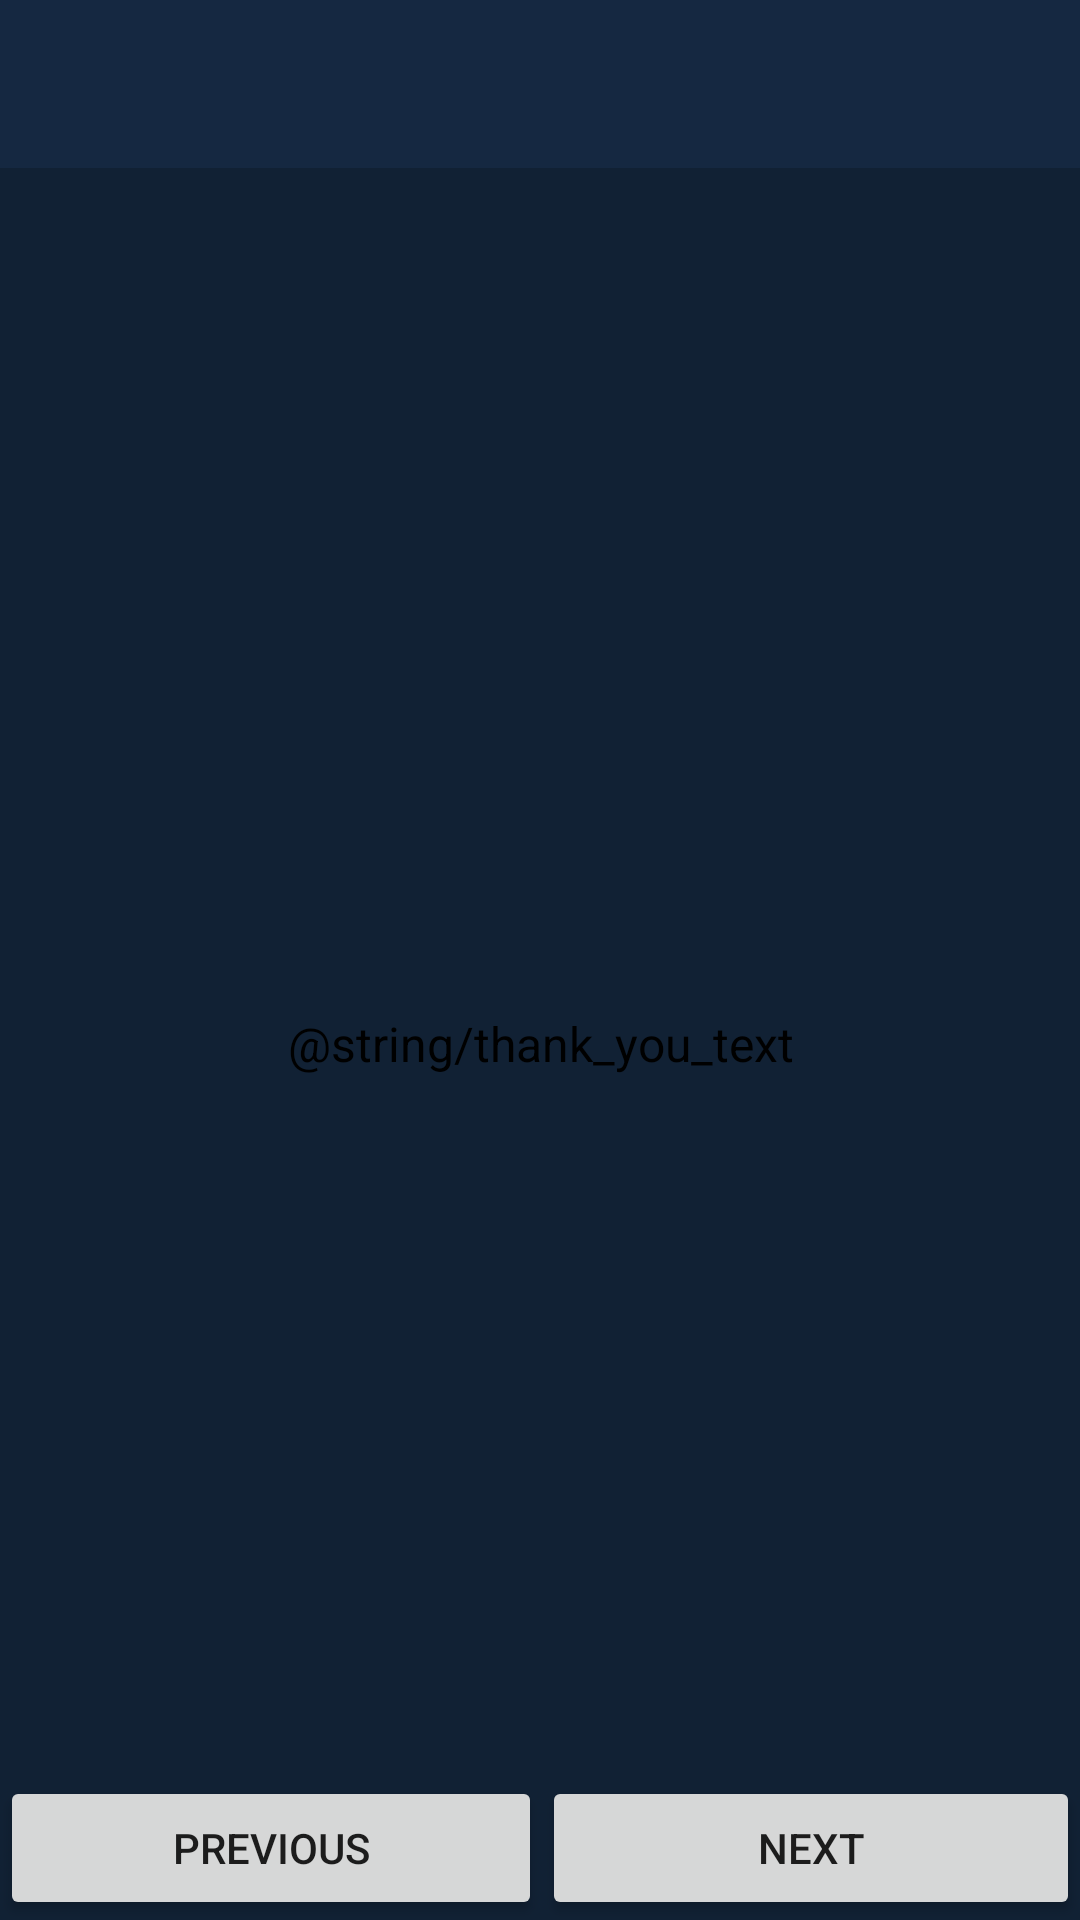

The Android layout XML behind this screen, and the referenced resources:
<!-- AndroidManifest.xml: application theme AppTheme -->
<!-- res/layout/activity_main.xml -->
<?xml version="1.0" encoding="utf-8"?>
<android.support.design.widget.CoordinatorLayout
    xmlns:android="http://schemas.android.com/apk/res/android"
    android:id="@+id/coordinator_main"
    android:layout_width="match_parent"
    android:layout_height="match_parent"
	android:background="@color/colorPrimaryDark"
    android:layout_alignParentTop="true">

    <android.support.v4.widget.DrawerLayout
        xmlns:android="http://schemas.android.com/apk/res/android"
        xmlns:app="http://schemas.android.com/apk/res-auto"
        xmlns:tools="http://schemas.android.com/tools"
        android:id="@+id/drawer_layout"
        android:layout_width="match_parent"
        android:layout_height="match_parent"
        android:fitsSystemWindows="true"
        tools:openDrawer="start">

        <RelativeLayout
            android:layout_width="match_parent"
            android:layout_height="match_parent">

            <android.support.design.widget.AppBarLayout
                android:id="@+id/appBarMain"
                android:layout_width="match_parent"
                android:layout_height="wrap_content">

                <android.support.v7.widget.Toolbar
                    android:id="@+id/toolbar"
                    android:layout_width="match_parent"
                    android:layout_height="?attr/actionBarSize"
                    app:popupTheme="@style/ThemeOverlay.AppCompat.Light"
                    app:theme="@style/ThemeOverlay.AppCompat.Dark.ActionBar"
                    app:titleTextColor="@color/white">
                </android.support.v7.widget.Toolbar>
            </android.support.design.widget.AppBarLayout>

            <RelativeLayout
                android:layout_width="match_parent"
                android:layout_height="match_parent"
                android:layout_below="@+id/appBarMain">

                <FrameLayout
                    android:id="@+id/frame_container"
                    android:layout_width="match_parent"
                    android:layout_height="match_parent">
                    <TextView
                        android:layout_width="match_parent"
                        android:layout_height="wrap_content"
                        android:textSize="16sp"
                        android:textColor="@color/black"
                        android:layout_gravity="center"
                        android:gravity="center"
                        android:text="@string/thank_you_text" />
                </FrameLayout>
                <android.support.v4.view.ViewPager
                    android:id="@+id/viewPager"
                    android:layout_width="match_parent"
                    android:layout_height="fill_parent"
                    />

            </RelativeLayout>

        </RelativeLayout>

        <android.support.design.widget.NavigationView
            android:id="@+id/navigationView"
            android:layout_width="320dp"
            android:layout_height="match_parent"
            android:layout_gravity="start"
            android:fitsSystemWindows="true"
            app:headerLayout="@layout/drawer_header"
            app:menu="@menu/menu_drawer">
        </android.support.design.widget.NavigationView>
    </android.support.v4.widget.DrawerLayout>
	<LinearLayout
		android:layout_width="match_parent"
		android:layout_height="wrap_content"
		android:layout_gravity="bottom">
		<Button
			android:id="@+id/previousButton"
			android:layout_weight="1"
			android:layout_width="wrap_content"
			android:layout_height="wrap_content"
			android:text="Previous"/>
		<Button
			android:id="@+id/nextButton"
			android:layout_weight="1"
			android:layout_width="wrap_content"
			android:layout_height="wrap_content"
			android:text="Next"/>
	</LinearLayout>
</android.support.design.widget.CoordinatorLayout>
<!-- res/layout/drawer_header.xml (included above) -->
<?xml version="1.0" encoding="utf-8"?>
<FrameLayout xmlns:android="http://schemas.android.com/apk/res/android"
    android:id="@+id/drawer_head"
    android:layout_width="match_parent"
    android:layout_height="190dp"
    xmlns:app="http://schemas.android.com/apk/res-auto"
    android:background="@color/colorPrimary"
    android:orientation="vertical">
    <RelativeLayout
        android:layout_width="match_parent"
        android:layout_height="match_parent">
    <ImageView
        android:id="@+id/headerImg"
        android:layout_width="90dp"
        android:layout_height="90dp"
        android:padding="10dp"
        android:layout_above="@+id/header_userEmail"
        android:layout_marginLeft="16dp"
        android:src="@drawable/tsa"/>
        <TextView
            android:id="@+id/header_userEmail"
            android:layout_width="match_parent"
            android:layout_height="wrap_content"
            android:layout_alignParentBottom="true"
            android:layout_marginLeft="16dp"
            android:textSize="14sp"
            android:layout_marginBottom="16dp"
            android:text="Welcome Guest"
            android:textColor="@android:color/white" />
    </RelativeLayout>
</FrameLayout>
<!-- resources referenced by this layout -->
<resources>
  <color name="black">#000000</color>
  <color name="colorPrimary">#152841</color>
  <color name="colorPrimaryDark">#112134</color>
  <color name="white">#ffffff</color>
  <style name="AppTheme" parent="Theme.AppCompat.Light.NoActionBar">
          
          <item name="colorPrimary">@color/colorPrimary</item>
          <item name="colorPrimaryDark">@color/colorPrimaryDark</item>
          <item name="colorAccent">@color/colorAccent</item>
          <item name="android:windowActionBar">false</item>
          <item name="android:windowNoTitle">true</item>
      </style>
  <color name="colorAccent">#7AC25F</color>
</resources>
